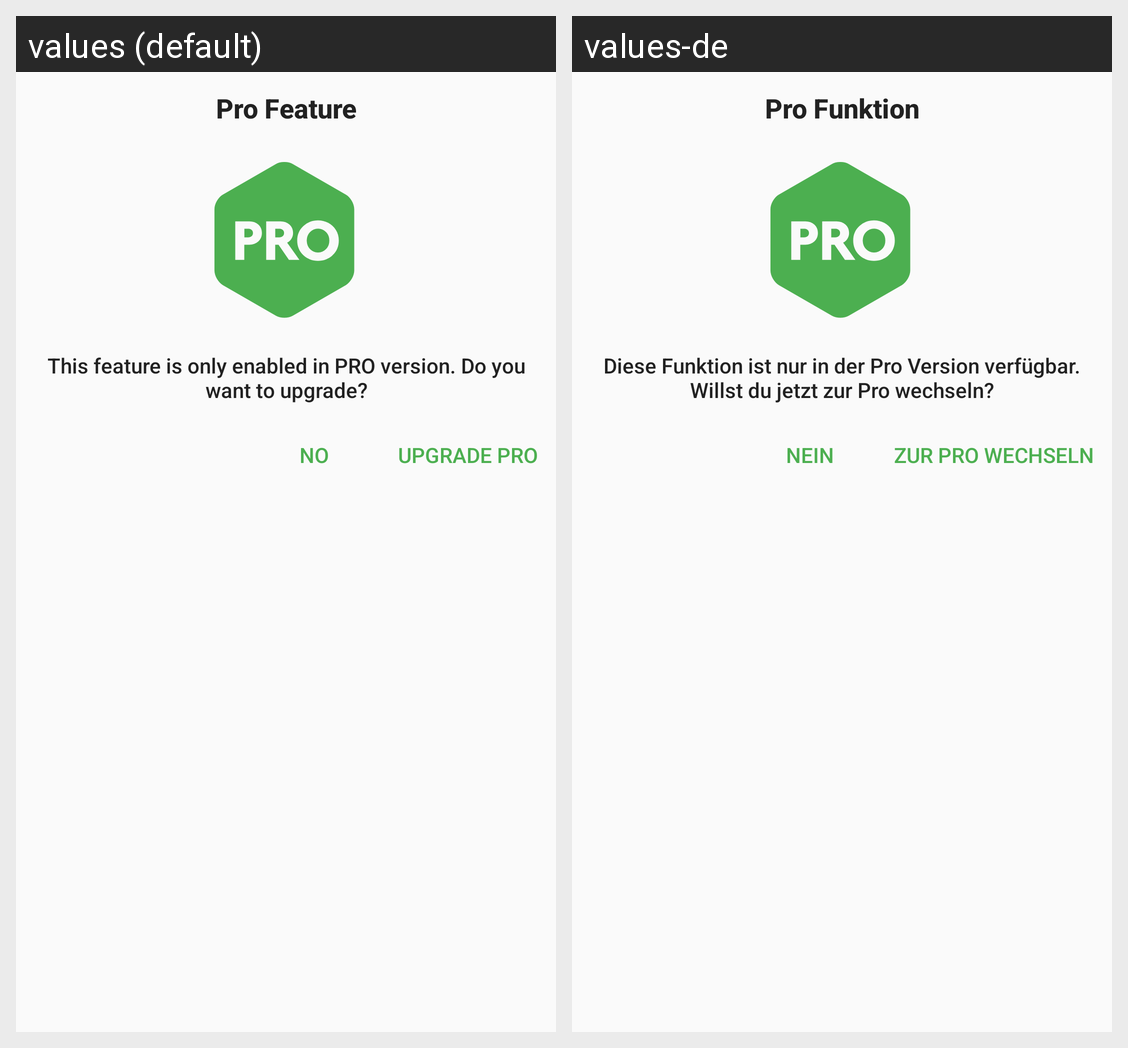

Locale-by-locale string values for the Android screen shown in this grid:
Android screen res/layout/dialog_feature_only_in_pro.xml rendered under 2 locales, left to right: values (default), values-de. Device: Nexus 5 (rendered at 1080×1920; each locale shown at half size, 540×960, under a caption strip naming it); theme AppTheme.
Strings drawn on this screen, with the default value and each locale's value (text and hints the layout hard-codes, and strings that could not be matched under every locale, appear in the picture but are not listed):

dialog_feature_only_in_pro_title
  values: Pro Feature
  values-de: Pro Funktion

dialog_feature_only_in_pro_message
  values: This feature is only enabled in PRO version. Do you want to upgrade?
  values-de: Diese Funktion ist nur in der Pro Version verfügbar. Willst du jetzt zur Pro wechseln?

dialog_feature_only_in_pro_button_positive
  values: Upgrade PRO
  values-de: Zur Pro wechseln

dialog_feature_only_in_pro_button_negative
  values: No
  values-de: Nein
